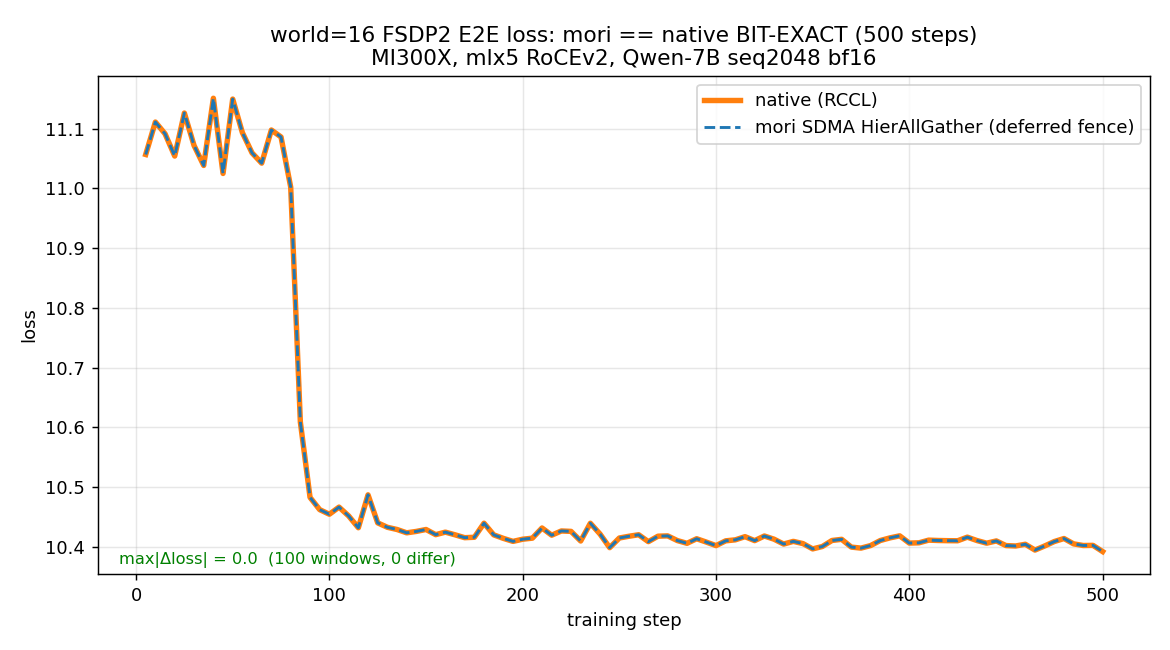

The file beside this chart, header and first rows:
step, native_loss, mori_loss
5, 11.06, 11.06
10, 11.11, 11.11
15, 11.09, 11.09
20, 11.05, 11.05
25, 11.13, 11.13
30, 11.07, 11.07
35, 11.04, 11.04
40, 11.15, 11.15
45, 11.02, 11.02
50, 11.15, 11.15
55, 11.09, 11.09
60, 11.06, 11.06
65, 11.04, 11.04
70, 11.1, 11.1
75, 11.09, 11.09
80, 11, 11
85, 10.61, 10.61
90, 10.48, 10.48
95, 10.46, 10.46
100, 10.45, 10.45
105, 10.47, 10.47
110, 10.45, 10.45
115, 10.43, 10.43
120, 10.49, 10.49
125, 10.44, 10.44
130, 10.43, 10.43
135, 10.43, 10.43
140, 10.42, 10.42
145, 10.43, 10.43
150, 10.43, 10.43
155, 10.42, 10.42
160, 10.42, 10.42
165, 10.42, 10.42
170, 10.42, 10.42
175, 10.42, 10.42
180, 10.44, 10.44
185, 10.42, 10.42
190, 10.41, 10.41
195, 10.41, 10.41
200, 10.41, 10.41
205, 10.41, 10.41
210, 10.43, 10.43
215, 10.42, 10.42
220, 10.43, 10.43
225, 10.43, 10.43
230, 10.41, 10.41
235, 10.44, 10.44
240, 10.42, 10.42
245, 10.4, 10.4
250, 10.41, 10.41
255, 10.42, 10.42
260, 10.42, 10.42
265, 10.41, 10.41
270, 10.42, 10.42
275, 10.42, 10.42
280, 10.41, 10.41
285, 10.41, 10.41
290, 10.41, 10.41
295, 10.41, 10.41
300, 10.4, 10.4
... 40 more rows
